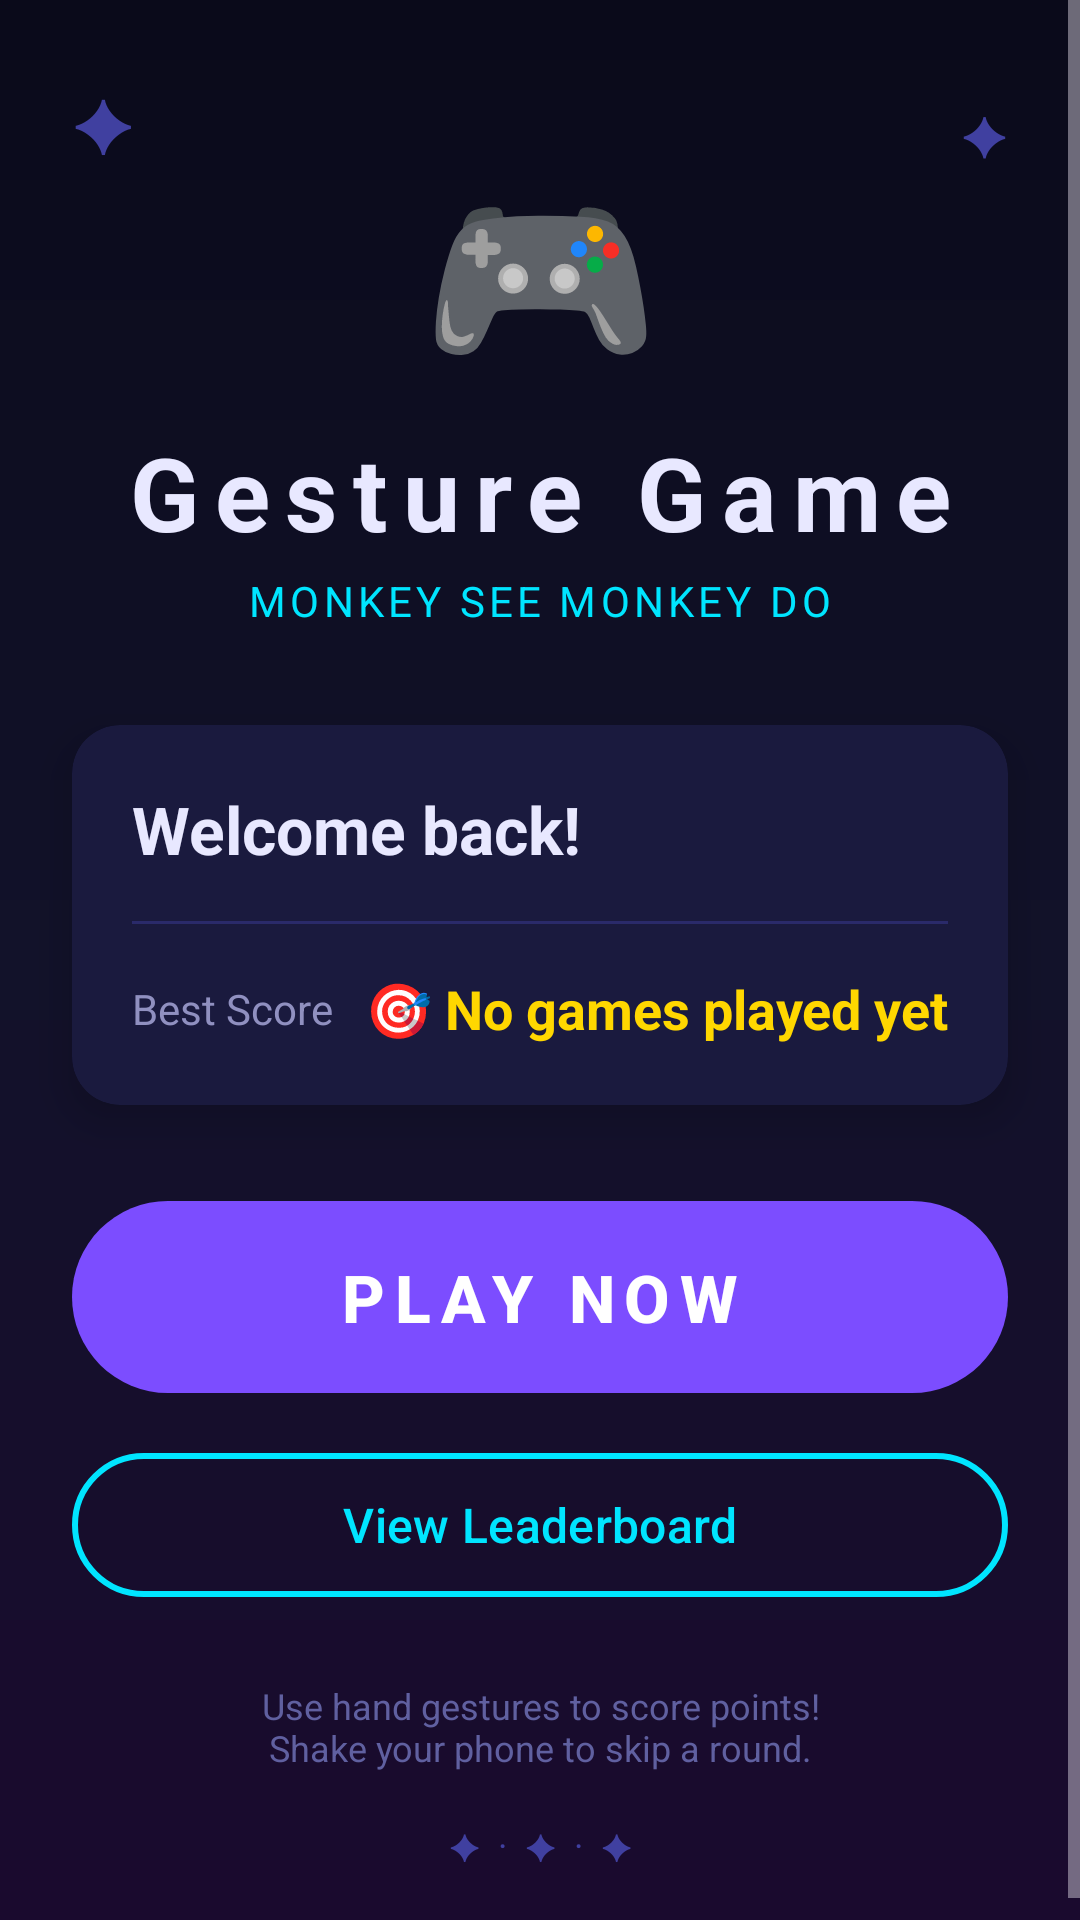

Here is an Android app screen rendered from its layout file. Give the layout XML and the strings, colors and styles it references.
<!-- AndroidManifest.xml: application theme Theme.MobileAppFun -->
<!-- res/layout/fragment_home.xml -->
<?xml version="1.0" encoding="utf-8"?>
<ScrollView
    xmlns:android="http://schemas.android.com/apk/res/android"
    xmlns:app="http://schemas.android.com/apk/res-auto"
    xmlns:tools="http://schemas.android.com/tools"
    android:layout_width="match_parent"
    android:layout_height="match_parent"
    android:background="@drawable/bg_menu_gradient"
    android:fillViewport="true"
    tools:context=".ui.home.HomeFragment">

    <androidx.constraintlayout.widget.ConstraintLayout
        android:layout_width="match_parent"
        android:layout_height="wrap_content"
        android:paddingBottom="24dp">

        
        <TextView
            android:id="@+id/starTopLeft"
            android:layout_width="wrap_content"
            android:layout_height="wrap_content"
            android:text="✦"
            android:textSize="24sp"
            android:textColor="#4040A0"
            android:layout_marginStart="24dp"
            android:layout_marginTop="24dp"
            app:layout_constraintTop_toTopOf="parent"
            app:layout_constraintStart_toStartOf="parent" />

        <TextView
            android:id="@+id/starTopRight"
            android:layout_width="wrap_content"
            android:layout_height="wrap_content"
            android:text="✦"
            android:textSize="18sp"
            android:textColor="#4040A0"
            android:layout_marginEnd="24dp"
            android:layout_marginTop="32dp"
            app:layout_constraintTop_toTopOf="parent"
            app:layout_constraintEnd_toEndOf="parent" />

        
        <TextView
            android:id="@+id/gameIcon"
            android:layout_width="wrap_content"
            android:layout_height="wrap_content"
            android:text="🎮"
            android:textSize="64sp"
            android:layout_marginTop="48dp"
            app:layout_constraintTop_toTopOf="parent"
            app:layout_constraintStart_toStartOf="parent"
            app:layout_constraintEnd_toEndOf="parent" />

        <TextView
            android:id="@+id/gameTitle"
            android:layout_width="wrap_content"
            android:layout_height="wrap_content"
            android:text="@string/game_title"
            android:textSize="34sp"
            android:textStyle="bold"
            android:textColor="@color/text_primary"
            android:letterSpacing="0.15"
            android:layout_marginTop="8dp"
            app:layout_constraintTop_toBottomOf="@id/gameIcon"
            app:layout_constraintStart_toStartOf="parent"
            app:layout_constraintEnd_toEndOf="parent" />

        <TextView
            android:id="@+id/gameSubtitle"
            android:layout_width="wrap_content"
            android:layout_height="wrap_content"
            android:text="@string/game_subtitle"
            android:textSize="14sp"
            android:textColor="@color/secondary"
            android:letterSpacing="0.1"
            android:layout_marginTop="4dp"
            app:layout_constraintTop_toBottomOf="@id/gameTitle"
            app:layout_constraintStart_toStartOf="parent"
            app:layout_constraintEnd_toEndOf="parent" />

        
        <androidx.cardview.widget.CardView
            android:id="@+id/playerCard"
            android:layout_width="0dp"
            android:layout_height="wrap_content"
            android:layout_marginStart="24dp"
            android:layout_marginEnd="24dp"
            android:layout_marginTop="32dp"
            app:cardCornerRadius="16dp"
            app:cardElevation="8dp"
            app:cardBackgroundColor="@color/dark_card"
            app:layout_constraintTop_toBottomOf="@id/gameSubtitle"
            app:layout_constraintStart_toStartOf="parent"
            app:layout_constraintEnd_toEndOf="parent">

            <LinearLayout
                android:layout_width="match_parent"
                android:layout_height="wrap_content"
                android:orientation="vertical"
                android:padding="20dp">

                <TextView
                    android:id="@+id/welcomeText"
                    android:layout_width="wrap_content"
                    android:layout_height="wrap_content"
                    android:text="Welcome back!"
                    android:textSize="22sp"
                    android:textStyle="bold"
                    android:textColor="@color/text_primary"
                    tools:text="Welcome back,\nPlayer!" />

                
                <View
                    android:layout_width="match_parent"
                    android:layout_height="1dp"
                    android:background="#2A2A6A"
                    android:layout_marginTop="16dp"
                    android:layout_marginBottom="16dp" />

                
                <LinearLayout
                    android:layout_width="match_parent"
                    android:layout_height="wrap_content"
                    android:orientation="horizontal"
                    android:gravity="center_vertical">

                    <TextView
                        android:layout_width="0dp"
                        android:layout_height="wrap_content"
                        android:layout_weight="1"
                        android:text="@string/best_score"
                        android:textSize="14sp"
                        android:textColor="@color/text_secondary" />

                    <TextView
                        android:id="@+id/bestScoreText"
                        android:layout_width="wrap_content"
                        android:layout_height="wrap_content"
                        android:text="@string/no_score_yet"
                        android:textSize="18sp"
                        android:textStyle="bold"
                        android:textColor="@color/game_streak_gold"
                        tools:text="🏆 240 pts" />
                </LinearLayout>

            </LinearLayout>
        </androidx.cardview.widget.CardView>

        
        <com.google.android.material.button.MaterialButton
            android:id="@+id/playButton"
            android:layout_width="0dp"
            android:layout_height="72dp"
            android:layout_marginStart="24dp"
            android:layout_marginEnd="24dp"
            android:layout_marginTop="28dp"
            android:text="@string/btn_play_now"
            android:textSize="22sp"
            android:textStyle="bold"
            android:textColor="@color/white"
            android:letterSpacing="0.15"
            app:backgroundTint="@color/primary"
            app:cornerRadius="36dp"
            app:rippleColor="#9951CAFF"
            app:layout_constraintTop_toBottomOf="@id/playerCard"
            app:layout_constraintStart_toStartOf="parent"
            app:layout_constraintEnd_toEndOf="parent" />

        
        <com.google.android.material.button.MaterialButton
            android:id="@+id/leaderboardButton"
            android:layout_width="0dp"
            android:layout_height="56dp"
            android:layout_marginStart="24dp"
            android:layout_marginEnd="24dp"
            android:layout_marginTop="12dp"
            android:text="@string/btn_leaderboard"
            android:textSize="16sp"
            android:textColor="@color/secondary"
            app:backgroundTint="#00000000"
            app:strokeColor="@color/secondary"
            app:strokeWidth="2dp"
            app:cornerRadius="28dp"
            style="@style/Widget.Material3.Button.OutlinedButton"
            app:layout_constraintTop_toBottomOf="@id/playButton"
            app:layout_constraintStart_toStartOf="parent"
            app:layout_constraintEnd_toEndOf="parent" />

        
        <TextView
            android:id="@+id/hintText"
            android:layout_width="0dp"
            android:layout_height="wrap_content"
            android:text="@string/home_hint"
            android:textSize="12sp"
            android:textColor="@color/text_hint"
            android:gravity="center"
            android:layout_marginStart="32dp"
            android:layout_marginEnd="32dp"
            android:layout_marginTop="24dp"
            app:layout_constraintTop_toBottomOf="@id/leaderboardButton"
            app:layout_constraintStart_toStartOf="parent"
            app:layout_constraintEnd_toEndOf="parent" />

        
        <TextView
            android:id="@+id/starBottom"
            android:layout_width="wrap_content"
            android:layout_height="wrap_content"
            android:text="✦  ·  ✦  ·  ✦"
            android:textSize="12sp"
            android:textColor="#4040A0"
            android:layout_marginTop="16dp"
            app:layout_constraintTop_toBottomOf="@id/hintText"
            app:layout_constraintStart_toStartOf="parent"
            app:layout_constraintEnd_toEndOf="parent" />

    </androidx.constraintlayout.widget.ConstraintLayout>
</ScrollView>
<!-- resources referenced by this layout -->
<resources>
  <color name="dark_card">#1A1A3E</color>
  <color name="game_streak_gold">#FFD700</color>
  <color name="primary">#7C4DFF</color>
  <color name="secondary">#00E5FF</color>
  <color name="text_hint">#6060A0</color>
  <color name="text_primary">#E8E8FF</color>
  <color name="text_secondary">#9090C0</color>
  <color name="white">#FFFFFFFF</color>
  <!-- drawable bg_menu_gradient (drawable) -->
  <?xml version="1.0" encoding="utf-8"?>
  <shape xmlns:android="http://schemas.android.com/apk/res/android">
      <gradient
          android:type="linear"
          android:angle="270"
          android:startColor="#0A0A1A"
          android:centerColor="#12122A"
          android:endColor="#1A0A2E" />
  </shape>
  <string name="best_score">Best Score</string>
  <string name="btn_leaderboard">View Leaderboard</string>
  <string name="btn_play_now">PLAY NOW</string>
  <string name="game_subtitle">MONKEY SEE MONKEY DO</string>
  <string name="game_title">Gesture Game</string>
  <string name="home_hint">Use hand gestures to score points!\nShake your phone to skip a round.</string>
  <string name="no_score_yet">🎯 No games played yet</string>
  <style name="Theme.MobileAppFun" parent="Theme.Material3.Dark.NoActionBar">
          
          <item name="colorPrimary">@color/primary</item>
          <item name="colorOnPrimary">@color/on_primary</item>
          <item name="colorPrimaryContainer">@color/primary_dark</item>
          <item name="colorOnPrimaryContainer">@color/text_primary</item>
  
          
          <item name="colorSecondary">@color/secondary</item>
          <item name="colorOnSecondary">@color/on_secondary</item>
          <item name="colorSecondaryContainer">@color/secondary_dark</item>
          <item name="colorOnSecondaryContainer">@color/text_primary</item>
  
          
          <item name="colorSurface">@color/dark_surface</item>
          <item name="colorOnSurface">@color/text_primary</item>
          <item name="colorSurfaceVariant">@color/dark_card</item>
          <item name="colorOnSurfaceVariant">@color/text_secondary</item>
          <item name="android:colorBackground">@color/dark_background</item>
          <item name="colorOnBackground">@color/text_primary</item>
  
          
          <item name="colorError">@color/error</item>
          <item name="colorOnError">@color/on_error</item>
  
          
          <item name="android:statusBarColor">@color/dark_background</item>
          <item name="android:navigationBarColor">@color/dark_nav_background</item>
          <item name="android:windowBackground">@color/dark_background</item>
      </style>
  <color name="on_primary">#FFFFFF</color>
  <color name="primary_dark">#3B1F8C</color>
  <color name="on_secondary">#000000</color>
  <color name="secondary_dark">#003F47</color>
  <color name="dark_surface">#12122A</color>
  <color name="dark_background">#0A0A1A</color>
  <color name="error">#FF4444</color>
  <color name="on_error">#FFFFFF</color>
  <color name="dark_nav_background">#0D0D2B</color>
</resources>
